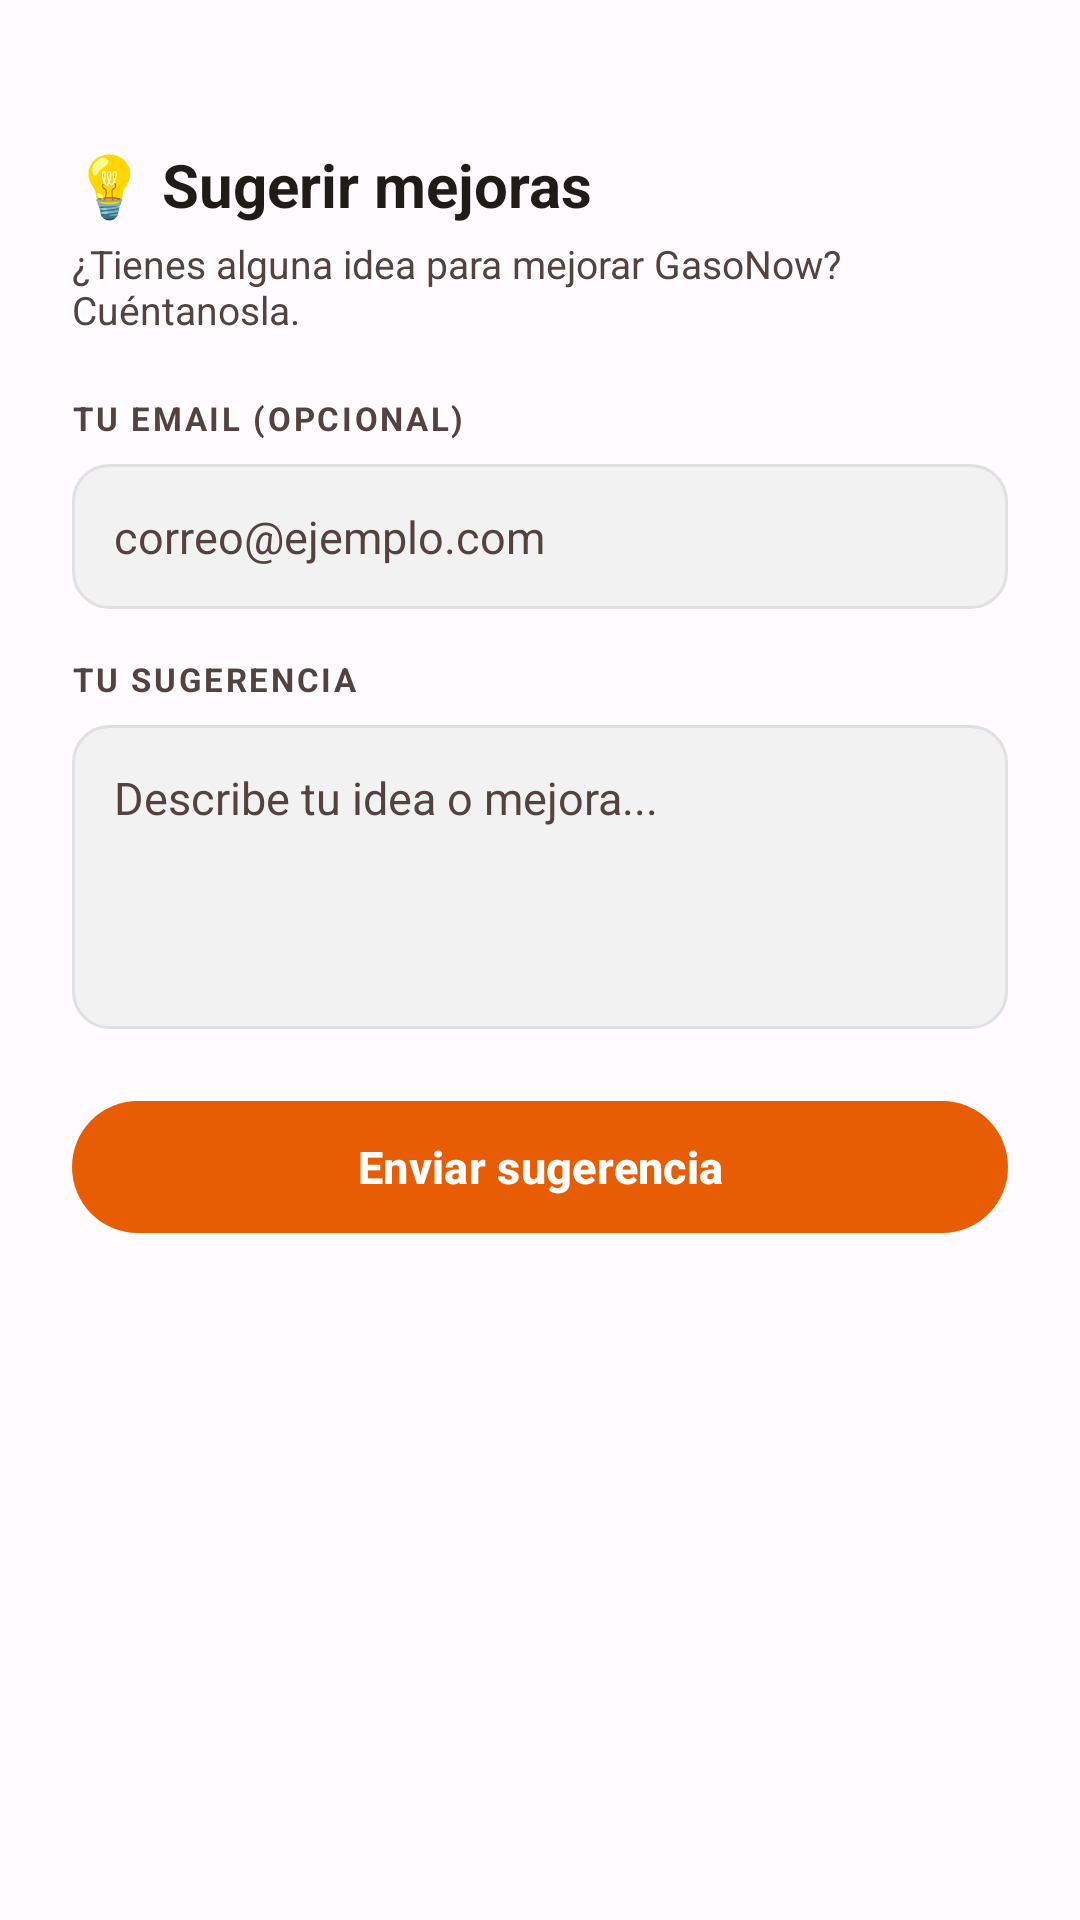

Here is an Android app screen rendered from its layout file. Give the layout XML and the strings, colors and styles it references.
<!-- AndroidManifest.xml: application theme Theme.GasoNow -->
<!-- res/layout/bottom_sheet_sugerencias.xml -->
<?xml version="1.0" encoding="utf-8"?>
<ScrollView
    xmlns:android="http://schemas.android.com/apk/res/android"
    xmlns:app="http://schemas.android.com/apk/res-auto"
    android:layout_width="match_parent"
    android:layout_height="wrap_content">

    <LinearLayout
        android:layout_width="match_parent"
        android:layout_height="wrap_content"
        android:orientation="vertical"
        android:padding="24dp">

        <View
            android:layout_width="40dp"
            android:layout_height="4dp"
            android:layout_gravity="center_horizontal"
            android:layout_marginBottom="20dp"
            android:background="@drawable/bg_drag_handle" />

        <TextView
            android:layout_width="wrap_content"
            android:layout_height="wrap_content"
            android:layout_marginBottom="4dp"
            android:text="💡 Sugerir mejoras"
            android:textColor="?attr/colorOnSurface"
            android:textSize="20sp"
            android:textStyle="bold" />

        <TextView
            android:layout_width="match_parent"
            android:layout_height="wrap_content"
            android:layout_marginBottom="20dp"
            android:text="¿Tienes alguna idea para mejorar GasoNow? Cuéntanosla."
            android:textColor="?attr/colorOnSurfaceVariant"
            android:textSize="13sp" />

        <TextView
            android:layout_width="wrap_content"
            android:layout_height="wrap_content"
            android:layout_marginBottom="8dp"
            android:text="TU EMAIL (OPCIONAL)"
            android:textColor="?attr/colorOnSurfaceVariant"
            android:textSize="11sp"
            android:textStyle="bold"
            android:letterSpacing="0.08" />

        <EditText
            android:id="@+id/etEmail"
            android:layout_width="match_parent"
            android:layout_height="wrap_content"
            android:layout_marginBottom="16dp"
            android:background="@drawable/bg_edittext_surface"
            android:hint="correo@ejemplo.com"
            android:inputType="textEmailAddress"
            android:maxLines="1"
            android:padding="14dp"
            android:textColor="?attr/colorOnSurface"
            android:textColorHint="?attr/colorOnSurfaceVariant"
            android:textSize="15sp" />

        <TextView
            android:layout_width="wrap_content"
            android:layout_height="wrap_content"
            android:layout_marginBottom="8dp"
            android:text="TU SUGERENCIA"
            android:textColor="?attr/colorOnSurfaceVariant"
            android:textSize="11sp"
            android:textStyle="bold"
            android:letterSpacing="0.08" />

        <EditText
            android:id="@+id/etSugerencia"
            android:layout_width="match_parent"
            android:layout_height="wrap_content"
            android:layout_marginBottom="20dp"
            android:background="@drawable/bg_edittext_surface"
            android:gravity="top|start"
            android:hint="Describe tu idea o mejora..."
            android:inputType="textMultiLine|textCapSentences"
            android:minLines="4"
            android:maxLines="8"
            android:padding="14dp"
            android:textColor="?attr/colorOnSurface"
            android:textColorHint="?attr/colorOnSurfaceVariant"
            android:textSize="15sp" />

        <com.google.android.material.button.MaterialButton
            android:id="@+id/btnEnviar"
            android:layout_width="match_parent"
            android:layout_height="52dp"
            android:text="Enviar sugerencia"
            android:textSize="15sp"
            android:textStyle="bold"
            app:cornerRadius="26dp" />

        <TextView
            android:id="@+id/tvStatus"
            android:layout_width="match_parent"
            android:layout_height="wrap_content"
            android:layout_marginTop="12dp"
            android:gravity="center"
            android:textSize="13sp"
            android:visibility="gone" />

    </LinearLayout>
</ScrollView>
<!-- resources referenced by this layout -->
<resources>
  <!-- drawable bg_edittext_surface (drawable) -->
  <?xml version="1.0" encoding="utf-8"?>
  <shape xmlns:android="http://schemas.android.com/apk/res/android"
      android:shape="rectangle">
      <solid android:color="#F2F2F2" />
      <stroke android:width="1dp" android:color="#E0E0E0" />
      <corners android:radius="12dp" />
  </shape>
  <style name="Theme.GasoNow" parent="Base.Theme.GasoNow" />
  <style name="Base.Theme.GasoNow" parent="Theme.Material3.DayNight.NoActionBar">
          <item name="colorPrimary">@color/color_primary</item>
          <item name="colorOnPrimary">@color/color_on_primary</item>
          <item name="colorPrimaryContainer">@color/color_primary_container</item>
          <item name="colorOnPrimaryContainer">@color/color_on_primary_container</item>
          <item name="colorSecondary">@color/color_secondary</item>
          <item name="colorOnSecondary">@color/color_on_secondary</item>
          <item name="colorSecondaryContainer">@color/color_secondary_container</item>
          <item name="android:colorBackground">@color/color_background</item>
          <item name="colorSurface">@color/color_surface</item>
          <item name="colorSurfaceVariant">@color/color_surface_variant</item>
          <item name="colorOnSurface">@color/color_on_surface</item>
          <item name="colorOnSurfaceVariant">@color/color_on_surface_variant</item>
          <item name="colorOutline">@color/color_outline</item>
          <item name="colorError">@color/color_error</item>
      </style>
  <color name="color_primary">#E85D04</color>
  <color name="color_on_primary">#FFFFFF</color>
  <color name="color_primary_container">#FFDBCB</color>
  <color name="color_on_primary_container">#340E00</color>
  <color name="color_secondary">#9C4E1E</color>
  <color name="color_on_secondary">#FFFFFF</color>
  <color name="color_secondary_container">#FFDBCB</color>
  <color name="color_background">#FFFBFF</color>
  <color name="color_surface">#FFFBFF</color>
  <color name="color_surface_variant">#F5ECEA</color>
  <color name="color_on_surface">#201A18</color>
  <color name="color_on_surface_variant">#534340</color>
  <color name="color_outline">#857370</color>
  <color name="color_error">#BA1A1A</color>
</resources>
